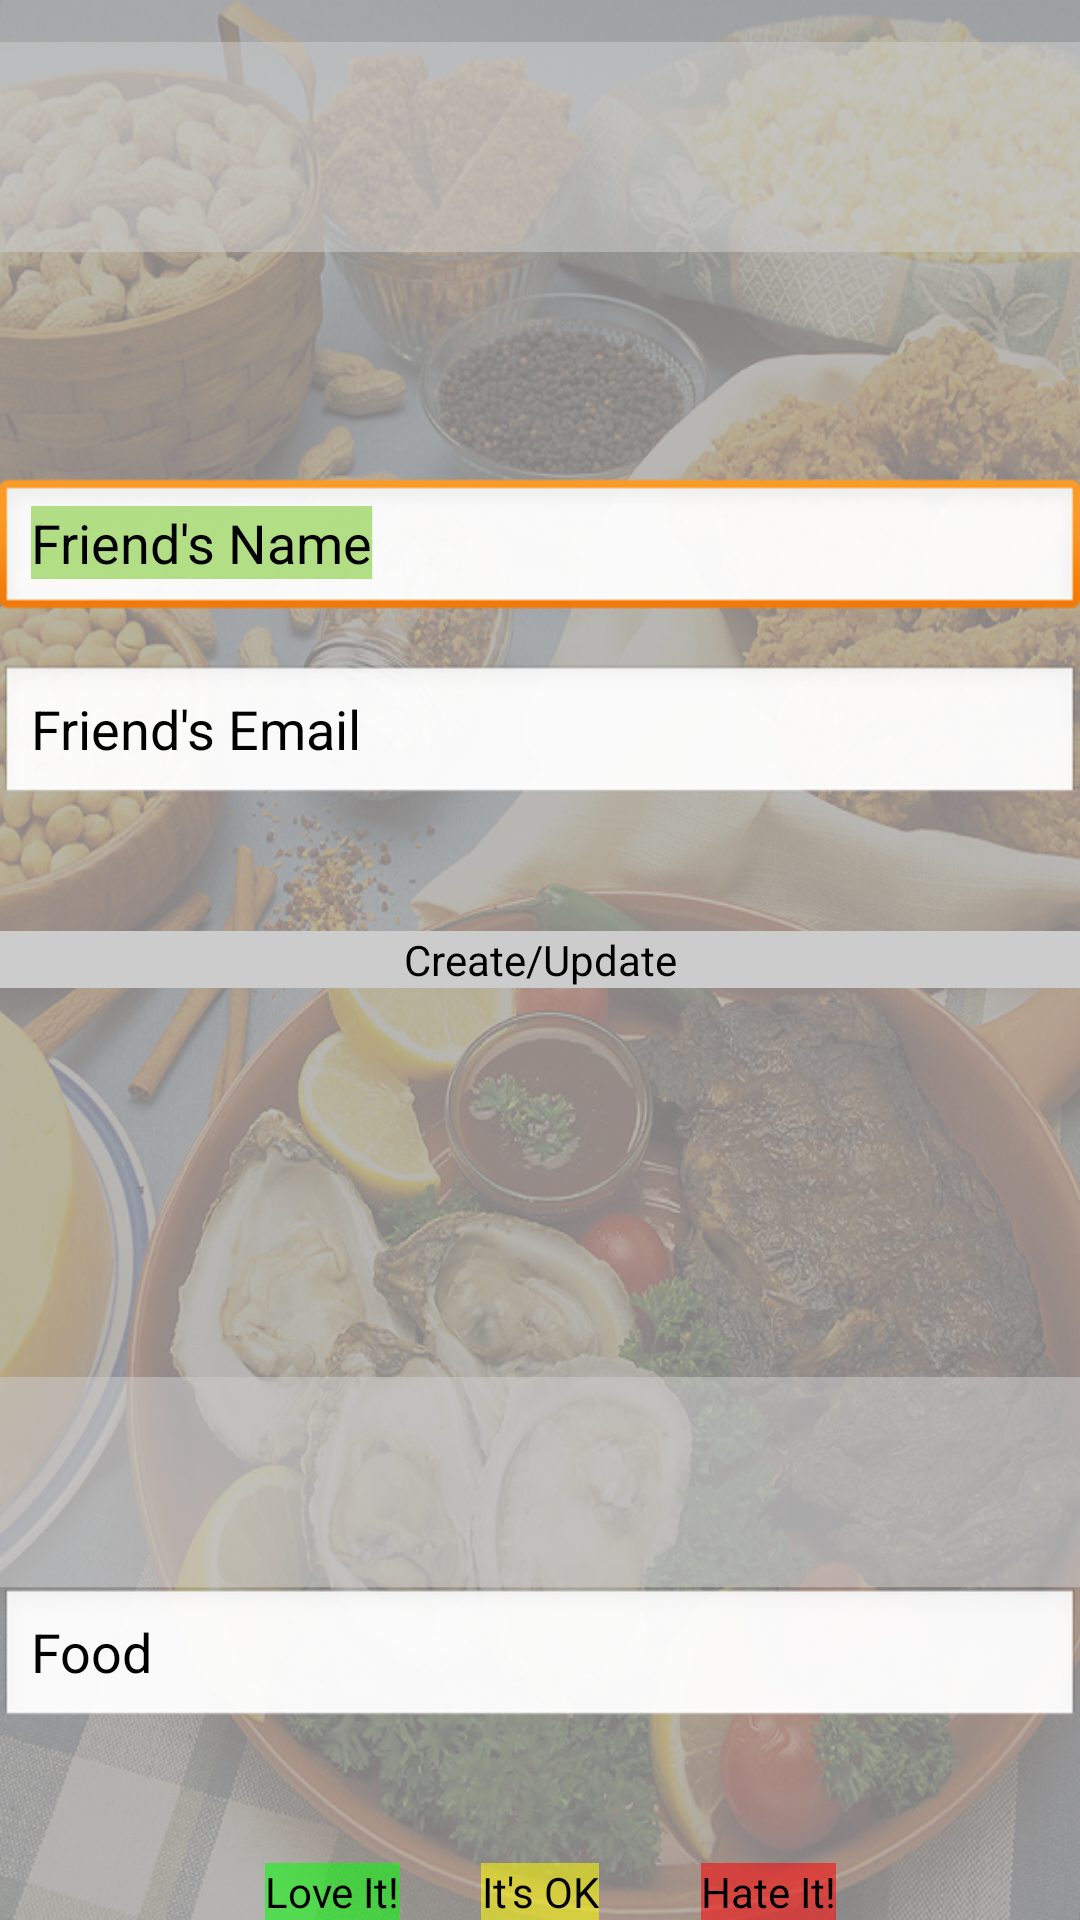

Produce the Android XML layout that renders to this screen, including the resource entries it uses.
<!-- AndroidManifest.xml: application theme AppTheme -->
<!-- res/layout/activity_user.xml -->
<RelativeLayout xmlns:android="http://schemas.android.com/apk/res/android"
    xmlns:tools="http://schemas.android.com/tools"
    android:id="@+id/container"
    android:layout_width="match_parent"
    android:layout_height="match_parent"
    android:background="@drawable/bg"
    android:paddingBottom="@dimen/activity_vertical_margin"
    android:paddingLeft="@dimen/activity_horizontal_margin"
    android:paddingRight="@dimen/activity_horizontal_margin"
    android:paddingTop="@dimen/activity_vertical_margin"
    
    tools:context="seanharrington.what2eat.UserActivity" >

    <Spinner
        android:id="@+id/spinner_user_name"
        style="@style/SpinnerAsEditText"
        android:layout_width="match_parent"
        android:layout_height="70dp"
        android:layout_marginTop="14dp"
        android:background="#88cccccc" />

    <EditText
        android:id="@+id/editText3"
        android:layout_width="match_parent"
        android:layout_height="wrap_content"
        android:layout_alignParentBottom="true"
        android:layout_centerHorizontal="true"
        android:layout_marginBottom="63dp"
        android:ellipsize="end"
        android:ems="10"
        android:inputType="textPersonName"
        android:selectAllOnFocus="true"
        android:text="@string/activity_user_food" />

    <Button
        android:id="@+id/button3"
        style="?android:attr/buttonStyleSmall"
        android:layout_width="wrap_content"
        android:layout_height="wrap_content"
        android:layout_alignParentBottom="true"
        android:layout_centerHorizontal="true"
        android:background="#88ffff00"
        android:text="@string/activity_user_its_ok" />

    <Button
        android:id="@+id/button4"
        style="?android:attr/buttonStyleSmall"
        android:layout_width="wrap_content"
        android:layout_height="wrap_content"
        android:layout_alignBaseline="@+id/button3"
        android:layout_alignBottom="@+id/button3"
        android:layout_marginLeft="34dp"
        android:layout_toRightOf="@+id/button3"
        android:background="#88ff0000"
        android:text="@string/activity_user_hate_it" />

    <Button
        android:id="@+id/button2"
        style="?android:attr/buttonStyleSmall"
        android:layout_width="wrap_content"
        android:layout_height="wrap_content"
        android:layout_alignBaseline="@+id/button3"
        android:layout_alignBottom="@+id/button3"
        android:layout_marginRight="27dp"
        android:layout_toLeftOf="@+id/button3"
        android:background="#8800ff00"
        android:text="@string/activity_user_love_it" />

    <Button
        android:id="@+id/button1"
        style="?android:attr/buttonStyleSmall"
        android:layout_width="match_parent"
        android:layout_height="wrap_content"
        android:layout_centerInParent="true"
        android:layout_marginTop="96dp"
        android:background="#ffcccccc"
        android:text="@string/activity_user_create_update" />

    <Spinner
        android:id="@+id/spinner_user_food"
        style="@style/SpinnerAsEditText"
        android:layout_width="match_parent"
        android:layout_height="70dp"
        android:layout_above="@+id/editText3"
        android:layout_centerHorizontal="true"
        android:background="#88cccccc"
        android:ellipsize="marquee"
        android:dropDownWidth="match_parent" />

    <EditText
        android:id="@+id/editText1"
        android:layout_width="match_parent"
        android:layout_height="wrap_content"
        android:layout_above="@+id/editText2"
        android:layout_centerHorizontal="true"
        android:layout_marginBottom="14dp"
        android:ellipsize="end"
        android:ems="10"
        android:inputType="textPersonName"
        android:selectAllOnFocus="true"
        android:text="@string/activity_user_name" >

        <requestFocus />
    </EditText>

    <EditText
        android:id="@+id/editText2"
        android:layout_width="match_parent"
        android:layout_height="wrap_content"
        android:layout_alignBottom="@+id/button1"
        android:layout_centerHorizontal="true"
        android:layout_marginBottom="60dp"
        android:ellipsize="end"
        android:ems="10"
        android:inputType="textEmailAddress"
        android:selectAllOnFocus="true"
        android:text="@string/activity_user_email" />

</RelativeLayout>
<!-- resources referenced by this layout -->
<resources>
  <!-- drawable bg: png bitmap (drawable-xxxhdpi, 861097 bytes) -->
  <string name="activity_user_create_update">Create/Update</string>
  <string name="activity_user_email">Friend\'s Email</string>
  <string name="activity_user_food">Food</string>
  <string name="activity_user_hate_it">Hate It!</string>
  <string name="activity_user_its_ok">It\'s OK</string>
  <string name="activity_user_love_it">Love It!</string>
  <string name="activity_user_name">Friend\'s Name</string>
  <style parent="@android:style/Widget.Spinner" name="SpinnerAsEditText">
          <item name="android:background">@android:drawable/edit_text</item>
  	
  	</style>
  <style name="AppTheme" parent="AppBaseTheme">
          
      </style>
  <style name="AppBaseTheme" parent="android:Theme.Light">
          
      </style>
</resources>
